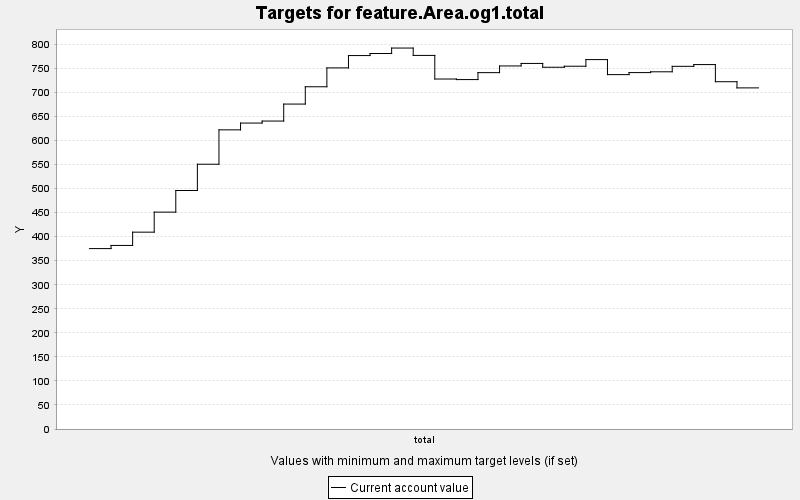

The file beside this chart, header and first rows:
TARGET, PERIOD, YEAR, PERIODWIDTH, MINIMUM, MAXIMUM, MINWEIGHT, MAXWEIGHT, CURRENT, SUMMARY
feature.Area.og1.total, 0, 0, 10.0, 0.0, 10000, 1.0, 1.0, 375.2, 0.0
feature.Area.og1.total, 1, 10, 10.0, 0.0, 10000, 1.0, 1.0, 381.7, 0.0
feature.Area.og1.total, 2, 20, 10.0, 0.0, 10000, 1.0, 1.0, 409.3, 0.0
feature.Area.og1.total, 3, 30, 10.0, 0.0, 10000, 1.0, 1.0, 451, 0.0
feature.Area.og1.total, 4, 40, 10.0, 0.0, 10000, 1.0, 1.0, 496, 0.0
feature.Area.og1.total, 5, 50, 10.0, 0.0, 10000, 1.0, 1.0, 550.6, 0.0
feature.Area.og1.total, 6, 60, 10.0, 0.0, 10000, 1.0, 1.0, 622.1, 0.0
feature.Area.og1.total, 7, 70, 10.0, 0.0, 10000, 1.0, 1.0, 636.2, 0.0
feature.Area.og1.total, 8, 80, 10.0, 0.0, 10000, 1.0, 1.0, 640.4, 0.0
feature.Area.og1.total, 9, 90, 10.0, 0.0, 10000, 1.0, 1.0, 675.7, 0.0
feature.Area.og1.total, 10, 100, 10.0, 0.0, 10000, 1.0, 1.0, 711.7, 0.0
feature.Area.og1.total, 11, 110, 10.0, 0.0, 10000, 1.0, 1.0, 750.9, 0.0
feature.Area.og1.total, 12, 120, 10.0, 0.0, 10000, 1.0, 1.0, 776.6, 0.0
feature.Area.og1.total, 13, 130, 10.0, 0.0, 10000, 1.0, 1.0, 780.9, 0.0
feature.Area.og1.total, 14, 140, 10.0, 0.0, 10000, 1.0, 1.0, 792.2, 0.0
feature.Area.og1.total, 15, 150, 10.0, 0.0, 10000, 1.0, 1.0, 776.9, 0.0
feature.Area.og1.total, 16, 160, 10.0, 0.0, 10000, 1.0, 1.0, 727.8, 0.0
feature.Area.og1.total, 17, 170, 10.0, 0.0, 10000, 1.0, 1.0, 726.6, 0.0
feature.Area.og1.total, 18, 180, 10.0, 0.0, 10000, 1.0, 1.0, 741.1, 0.0
feature.Area.og1.total, 19, 190, 10.0, 0.0, 10000, 1.0, 1.0, 755, 0.0
feature.Area.og1.total, 20, 200, 10.0, 0.0, 10000, 1.0, 1.0, 760.2, 0.0
feature.Area.og1.total, 21, 210, 10.0, 0.0, 10000, 1.0, 1.0, 752.3, 0.0
feature.Area.og1.total, 22, 220, 10.0, 0.0, 10000, 1.0, 1.0, 754.4, 0.0
feature.Area.og1.total, 23, 230, 10.0, 0.0, 10000, 1.0, 1.0, 768.2, 0.0
feature.Area.og1.total, 24, 240, 10.0, 0.0, 10000, 1.0, 1.0, 736.9, 0.0
feature.Area.og1.total, 25, 250, 10.0, 0.0, 10000, 1.0, 1.0, 741.2, 0.0
feature.Area.og1.total, 26, 260, 10.0, 0.0, 10000, 1.0, 1.0, 742.8, 0.0
feature.Area.og1.total, 27, 270, 10.0, 0.0, 10000, 1.0, 1.0, 754.2, 0.0
feature.Area.og1.total, 28, 280, 10.0, 0.0, 10000, 1.0, 1.0, 757.8, 0.0
feature.Area.og1.total, 29, 290, 10.0, 0.0, 10000, 1.0, 1.0, 722.2, 0.0
feature.Area.og1.total, 30, 300, 10.0, 0.0, 10000, 1.0, 1.0, 709.4, 0.0
